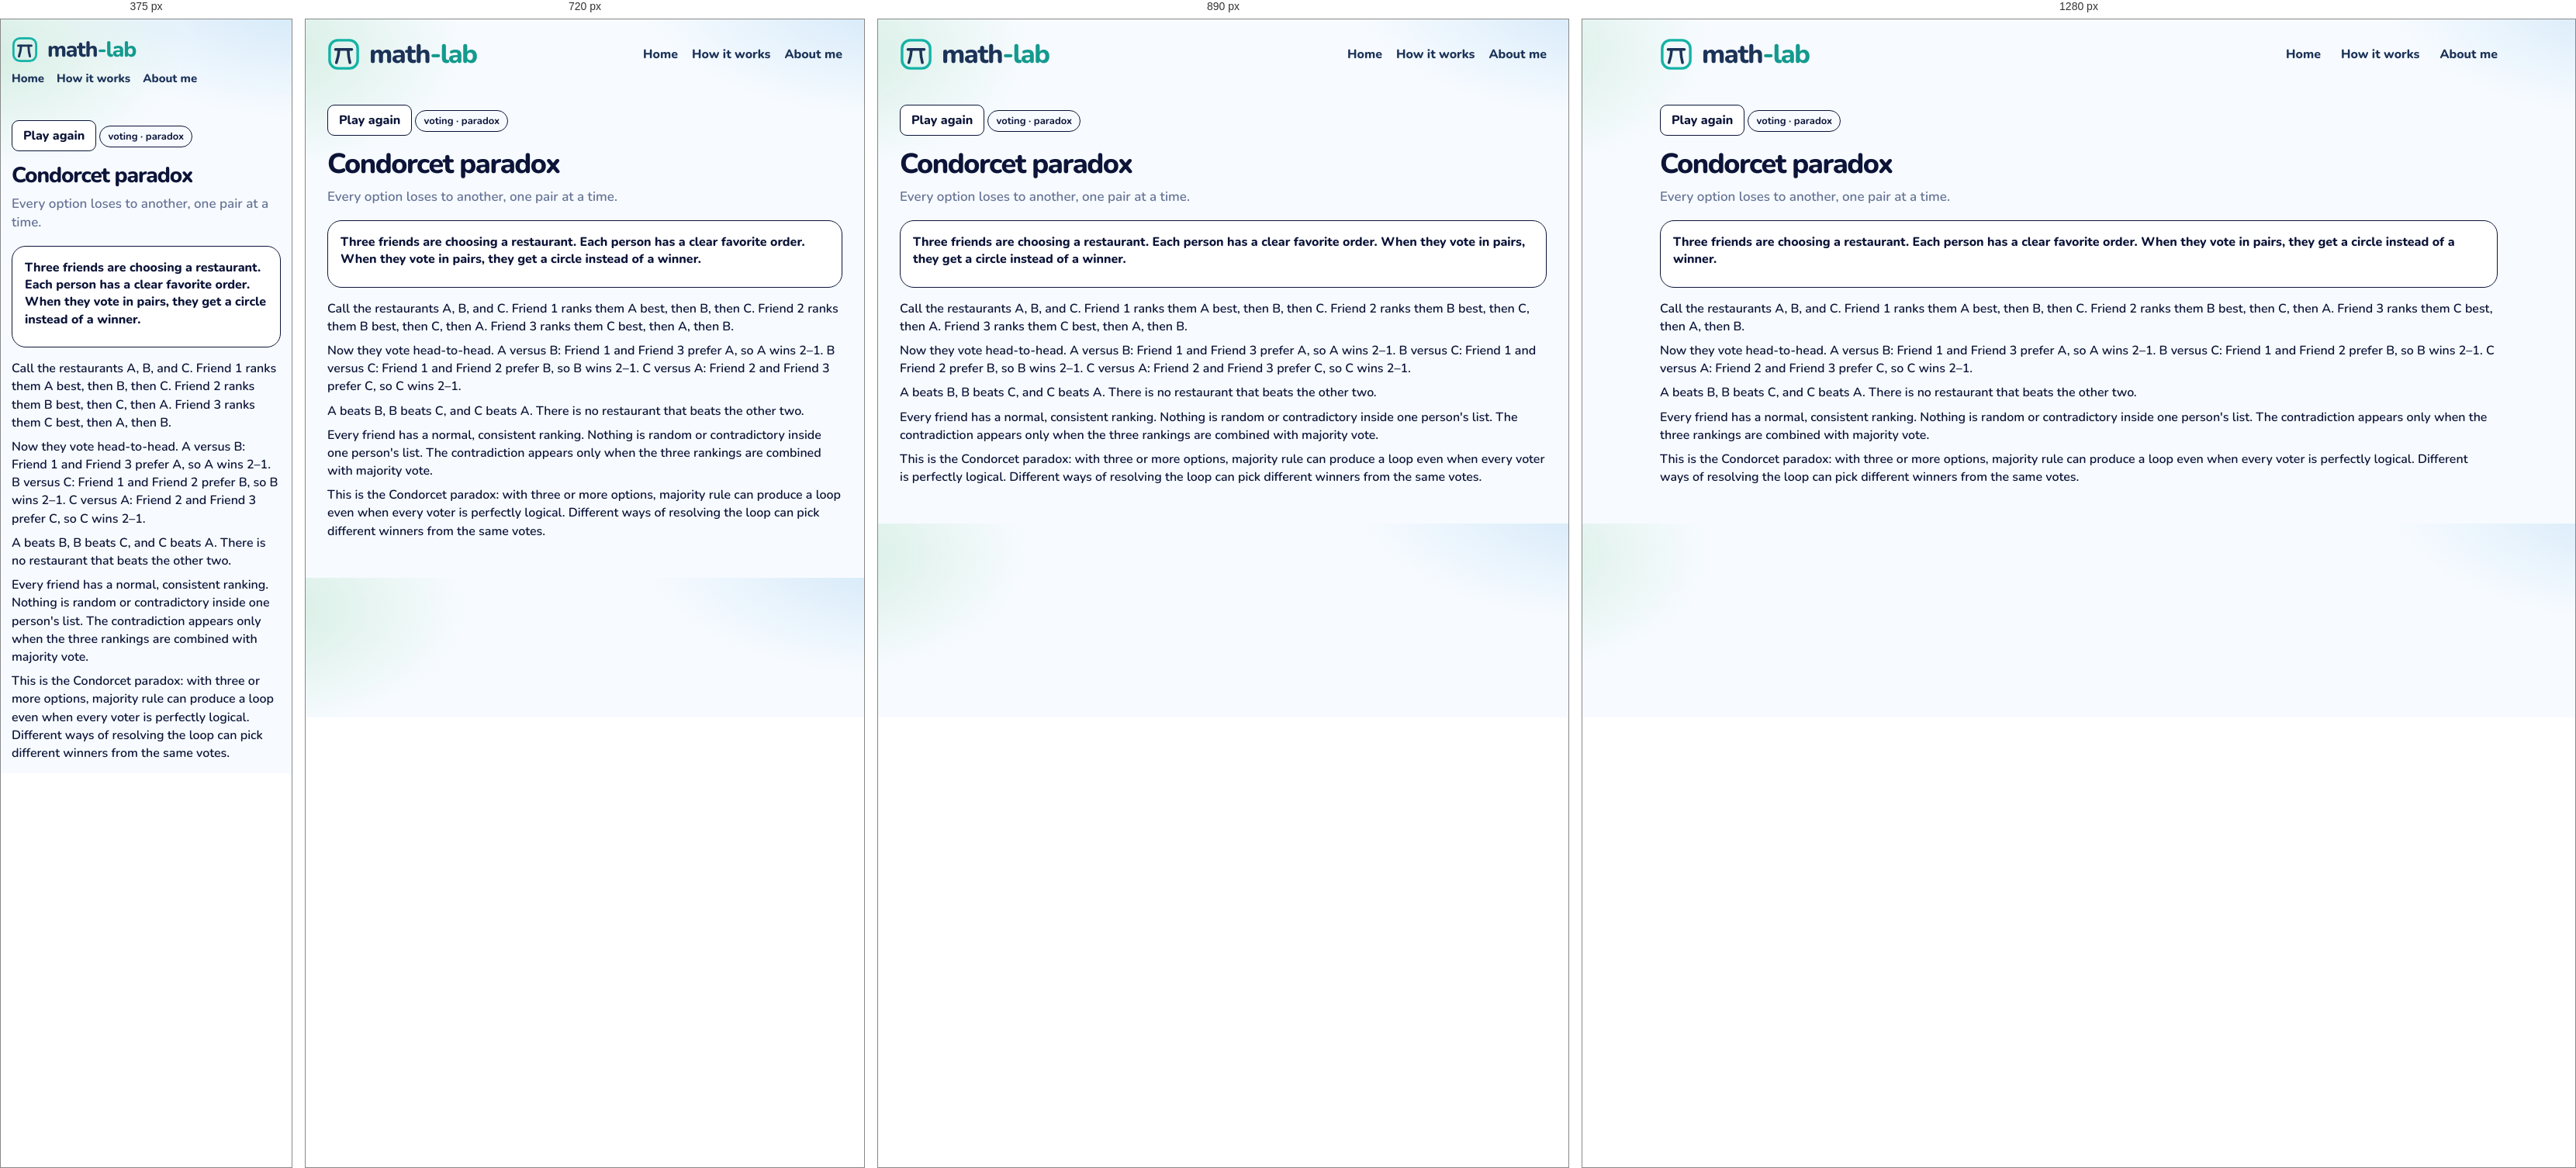
Rendered at 375 px, 720 px, 890 px and 1280 px, left to right.

<!-- file: condorcet.html -->
<!DOCTYPE html>
<html lang="en">
<head>
  <meta charset="utf-8" />
  <meta name="viewport" content="width=device-width, initial-scale=1" />
  <title>Condorcet paradox · math-lab</title>
  <link rel="icon" href="images/mark.svg" />
  <link rel="stylesheet" href="css/gym.css" />
  <link rel="stylesheet" href="css/lesson.css" />
</head>
<body>
  <div class="wrap">
    <header class="top">
      <a class="brand" href="index.html">
        <img class="brand-mark" src="images/mark.svg" alt="">
        <span class="word">
          <span class="word-name">math<span class="brand-tail">-lab</span></span>
        </span>
      </a>
      <nav class="nav" aria-label="Site">
        <a href="index.html">Home</a>
        <a href="how-it-works.html">How it works</a>
        <a href="about.html">About me</a>
      </nav>
    </header>
    <article class="lesson" data-ask="Condorcet paradox">
      <button type="button" class="btn ghost play-again" id="again">Play again</button>
      <p class="kicker">voting · paradox</p>
      <h1>Condorcet paradox</h1>
      <p class="lead">Every option loses to another, one pair at a time.</p>
      <section class="stage playboard" id="board">
        <p class="ice-intro">Three friends are choosing a restaurant. Each person has a clear favorite order. When they vote in pairs, they get a circle instead of a winner.</p>
      </section>
      <div class="notes">
        <p>Call the restaurants A, B, and C. Friend 1 ranks them A best, then B, then C. Friend 2 ranks them B best, then C, then A. Friend 3 ranks them C best, then A, then B.</p>
        <p>Now they vote head-to-head. A versus B: Friend 1 and Friend 3 prefer A, so A wins 2–1. B versus C: Friend 1 and Friend 2 prefer B, so B wins 2–1. C versus A: Friend 2 and Friend 3 prefer C, so C wins 2–1.</p>
        <p>A beats B, B beats C, and C beats A. There is no restaurant that beats the other two.</p>
        <p>Every friend has a normal, consistent ranking. Nothing is random or contradictory inside one person's list. The contradiction appears only when the three rankings are combined with majority vote.</p>
        <p>This is the Condorcet paradox: with three or more options, majority rule can produce a loop even when every voter is perfectly logical. Different ways of resolving the loop can pick different winners from the same votes.</p>
      </div>
    </article>
  </div>
  <script src="js/shelf.js"></script>
  <script src="js/condorcet.js"></script>
  <script src="js/seen.js"></script>
  <script src="js/beats.js"></script>
</body>
</html>


/* @media block from gym.css */
@media (max-width: 980px) {
  .grid { grid-template-columns: repeat(2, 1fr); }
  .top { flex-wrap: wrap; }
  .nav { flex-wrap: wrap; gap: 12px 18px; }
}

/* @media block from gym.css */
@media (max-width: 640px) {
  body { padding: 14px; }
  .brand { font-size: 28px; }
  .brand .brand-mark { width: 34px; height: 34px; }
  .nav { width: 100%; gap: 16px; font-size: 15px; }
  .page h1 { font-size: 30px; }
  .finder { flex-wrap: wrap; }
  .search, .tags { flex: 1 1 100%; }
  .grid { grid-template-columns: 1fr; }
  .catalog-bar { flex-wrap: wrap; align-items: stretch; }
  .progress { justify-content: flex-start; flex-wrap: wrap; }
  .progress-bar { width: 120px; }
  .shelf-head { flex-direction: column; gap: 4px; }
  .shelf h2 { font-size: 22px; }
  .status button { font-size: 13px; padding: 9px 4px; gap: 5px; }
}

/* @media block from gym.css */
@media (max-width: 980px) {
  html.is-compact .shelf .grid { grid-template-columns: repeat(4, minmax(0, 1fr)); }
}

/* @media block from gym.css */
@media (max-width: 640px) {
  html.is-compact .shelf .grid { grid-template-columns: repeat(2, minmax(0, 1fr)); }
  .card-pop { width: min(280px, calc(100vw - 24px)); }
}

/* @media block from lesson.css */
@media (max-width: 640px) {
  .top { flex-wrap: wrap; row-gap: 10px; }
  .home-link { margin-left: auto; }
  .lesson h1 { font-size: 28px; }
  .door { width: 104px; height: 168px; }
  .door .face { font-size: 24px; }
  .door-grid { grid-template-columns: repeat(5, minmax(0, 1fr)); }
  .bar-row, .ward { grid-template-columns: 1fr; }
  .choice-dock { flex-direction: column; }
  .crowd { grid-template-columns: repeat(16, minmax(0, 1fr)); }
  .digit-bars .bar-row { grid-template-columns: 24px 1fr 52px; }
  .sheet { grid-template-columns: 72px 1fr; }
}

/* @media block from lesson.css */
@media (max-width: 640px) {
  .act-pair, .act-pair.is-three, .nash-floor, .zones, .zones.is-three { grid-template-columns: 1fr; }
  .nash { grid-template-columns: 72px 1fr 1fr; }
  .days { grid-template-columns: repeat(3, minmax(0, 1fr)); }
  .actor > img, .hunt .actor > img { height: 72px; }
  .lane { height: 190px; }
  .racer { height: 72px; }
}

/* @media block from lesson.css */
@media (max-width: 640px) {
  .machines { grid-template-columns: 1fr; }
  .cand { width: 56px; min-height: 78px; }
  .cand img { height: 44px; }
  .offers, .trio, .notes.read, .chance-chart { grid-template-columns: 1fr; }
  .slip, .folk .one { width: 72px; }
  .bayes-pies { grid-template-columns: 1fr; }
  .bayes-board { grid-template-columns: 72px 1fr 1fr; }
  .braess-beat { grid-template-columns: 28px minmax(0, 1fr); padding: 10px; }
  .braess-beat .n { width: 28px; height: 28px; font-size: 13px; }
  .braess-hub { font-size: 12px; }
  .braess-map { grid-template-columns: 40px minmax(0, 1fr) 14px minmax(0, 1fr) 40px; }
  .braess-meter { display: grid; grid-template-columns: minmax(0, 1fr) auto; }
  .braess-meter > span { grid-column: 1 / -1; width: auto; }
  .braess-meter .track { min-width: 0; }
  .road-scene { height: 220px; }
  .town { width: 36px; font-size: 13px; }
  .driver { height: 20px; }
  .lab b { font-size: 12px; }
  .lab.ul, .lab.ll { left: 32%; }
  .lab.ur, .lab.lr { left: 66%; }
  .lab.cut { left: 68%; top: 50%; }
  .braess-play .caption { min-height: 4.4em; }
  .ship-yard { grid-template-columns: 1fr; }
}

/* @media block from lesson.css */
@media (max-width: 640px) {
  .lesson.is-beat h1 { font-size: 24px; }
  .beat-card { flex-direction: column; align-items: stretch; }
  .beat-card .btn { align-self: flex-end; }
}

/* @media block from lesson.css */
@media (min-width: 800px) {
  .ice-claims { grid-template-columns: 1fr 1fr 1fr; }
  .ice-claims.cols-2 { grid-template-columns: 1fr 1fr; }
}

/* @media block from lesson.css */
@media (max-width: 640px) {
  .week-day { min-height: 64px; font-size: 14px; border-radius: 10px; }
  .week-ropes, .week-row { gap: 6px; }
  .logic-caption { font-size: 16px; }
  .pick-pair, .urn-row, .compare, .sunk-split { grid-template-columns: 1fr; }
  .wager { grid-template-columns: 72px 1fr 1fr; }
  .box-row, .cover-scene { flex-direction: column; align-items: center; }
}

/* @media block from lesson.css */
@media (max-width: 640px) {
  .pick-pair, .urn-row, .compare, .sunk-split { grid-template-columns: 1fr; }
  .wager { grid-template-columns: 72px 1fr 1fr; }
  .box-row, .cover-scene { flex-direction: column; align-items: center; }
}

/* @media block from lesson.css */
@media (max-width: 640px) {
  .deal-who > svg { height: 74px; }
  .disc { width: 18px; height: 18px; }
  .coin-stack, .coin-stack.is-wide { width: 112px; }
  .tri-piles { grid-template-columns: repeat(3, 40px); }
  .tri-piles .coin-stack { width: 40px; max-width: 40px; }
}

/* @media block from lesson.css */
@media (max-width: 640px) {
  .pasture { height: 210px; }
  .pasture-who svg { height: 58px; }
  .pasture-cow { width: 34px; height: 26px; margin-left: -17px; margin-top: -13px; }
  .pasture-stats { grid-template-columns: 1fr 1fr; }
  .pasture-stat b { font-size: 16px; }
  .gate-scene { height: 250px; }
  .gate-art { width: 124px; height: 116px; }
  .gate-row { gap: 4px; }
  .gate-person { width: 72px; }
  .gate-person svg { height: 64px; }
  .gate-person.is-go { transform: translateY(-64px); }
  .net-car { width: 30px; height: 18px; margin-left: -15px; margin-top: -9px; }
  .net-lab { font-size: 11px; padding: 0 4px; }
  .pd-room { min-height: 180px; }
  .game-person svg { height: 72px; }
  .game-row .who { min-width: 100%; }
  .chk-scene { height: 240px; }
  .chk-you { top: 140px; }
  .chk-car { width: 58px; height: 78px; margin-left: -29px; }
  .hunt-scene, .meet-scene, .eve-scene { height: 280px; }
  .hunt-person, .meet-person, .eve-person { width: 74px; }
  .mix-coin { flex-basis: 72px; }
  .mix-coin svg { width: 64px; height: 64px; }
  .penny-coin { width: 84px; height: 84px; }
  .pd-grid, .reply-grid { grid-template-columns: 0.85fr 1fr 1fr; }
  .pd-label, .reply-label, .pd-chip, .reply-chip { font-size: 11px; }
}

/* @media block from lesson.css */
@media (max-width: 640px) {
  .hunt-scene { height: 300px; }
  .hunt-stag { width: 104px; }
  .hunt-hare { width: 74px; }
  .hunt-person svg { height: 64px; }
}

/* @media block from lesson.css */
@media (max-width: 640px) {
  .talk-scene { height: 300px; }
  .talk-person { width: 88px; }
  .talk-person svg { height: 64px; }
  .talk-bubble { max-width: 180px; font-size: 14px; }
  .simp-track { height: 96px; width: 30px; }
  .simp-col { width: 72px; }
  .simp-pct { font-size: 14px; }
  .simp-merge { left: 0; right: 0; }
  .eco-scene { height: 360px; }
  .eco-region { height: 92px; padding-top: 24px; }
  .eco-region b, .eco-region span { font-size: 11px; }
  .dist-row { grid-template-columns: 1fr 1fr; }
  .dist-scene { min-height: 360px; }
}

/* @media block from lesson.css */
@media (max-width: 640px) {
  .families.is-many .kid { width: 26px; height: 34px; }
  .kid i { font-size: 7px; }
  .day-row span { min-width: 28px; padding: 3px 4px; font-size: 13px; }
  .sb-week { min-width: 0; flex: 1 1 120px; }
  .sb-board .bed { height: 72px; }
}